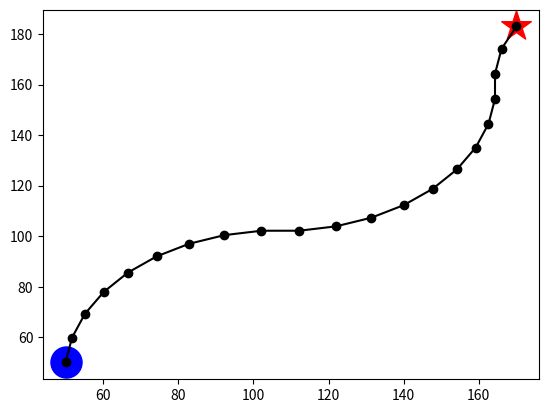

Python code for this plot:
from math import sin, cos, pi
import random
import matplotlib.pyplot as plt

def next_move(x, y, theta, spd, t):
    # nxt_theta = (theta + 360) % 360
    nxt_theta = theta + (spd[0] - spd[1]) * t
    nxt_rad = nxt_theta * pi / 180
    if nxt_theta <= 45:
        nxt_x = x + t * sin(nxt_rad)
        nxt_y = y + t * cos(nxt_rad)
    elif nxt_theta > 45 and nxt_theta <= 90:
        nxt_x = x + t * cos(pi/2 - nxt_rad)
        nxt_y = y + t * sin(pi/2 - nxt_rad)
    elif nxt_theta > 90 and nxt_theta <= 135:
        nxt_x = x + t * cos(nxt_rad - pi/2)
        nxt_y = y + t * sin(nxt_rad - pi/2)
    elif nxt_theta > 135 and nxt_theta <= 180:
        nxt_x = x + t * sin(pi - nxt_rad)
        nxt_y = y + t * cos(pi - nxt_rad)
    elif nxt_theta > 180 and nxt_theta <= 225:
        nxt_x = x + t * sin(nxt_rad - pi)
        nxt_y = y + t * cos(nxt_rad - pi)
    elif nxt_theta > 255 and nxt_theta <= 270:
        nxt_x = x + t * cos(1.5 * pi - nxt_rad)
        nxt_y = y + t * sin(1.5 * pi - nxt_rad)
    elif nxt_theta > 270 and nxt_theta <= 315:
        nxt_x = x + t * cos(nxt_rad - 1.5 * pi)
        nxt_y = y + t * sin(nxt_rad - 1.5 * pi)
    elif nxt_theta > 315 and nxt_theta <= 360:
        nxt_x = x + t * sin(2 * pi - nxt_rad)
        nxt_y = y + t * cos(2 * pi - nxt_rad)
    return nxt_x, nxt_y, nxt_theta

def robot_traj(init_loc, goal_loc):
    init_x, init_y, init_theta = init_loc
    goal_x, goal_y, goal_theta = goal_loc
    cur_x, cur_y = init_x, init_y
    cur_theta = init_theta
    traj = []
    while (abs(cur_x - goal_x) > 1) and (abs(cur_y - goal_y) > 1):
        traj.append((cur_x, cur_y))
        # cur_theta = cur_theta + random.randint(-45, 45)
        cur_x, cur_y, cur_theta = next_move(cur_x, cur_y, cur_theta, [2, 1], 10)
    plt.scatter(init_x, init_y, c='b', marker='o', s=500)
    plt.scatter(goal_x, goal_y, c='r', marker='*', s=500)
    traj_x = [traj[i][0] for i in range(len(traj))]
    traj_y = [traj[i][1] for i in range(len(traj))]
    traj_x.append(goal_x)
    traj_y.append(goal_y)
    plt.plot(traj_x, traj_y, 'ko-')
    print(traj[-2])
    plt.show()

if __name__ == '__main__':
    init_loc = (50, 50, 0)
    goal_loc = (170, 183, 0)
    robot_traj(init_loc, goal_loc)
